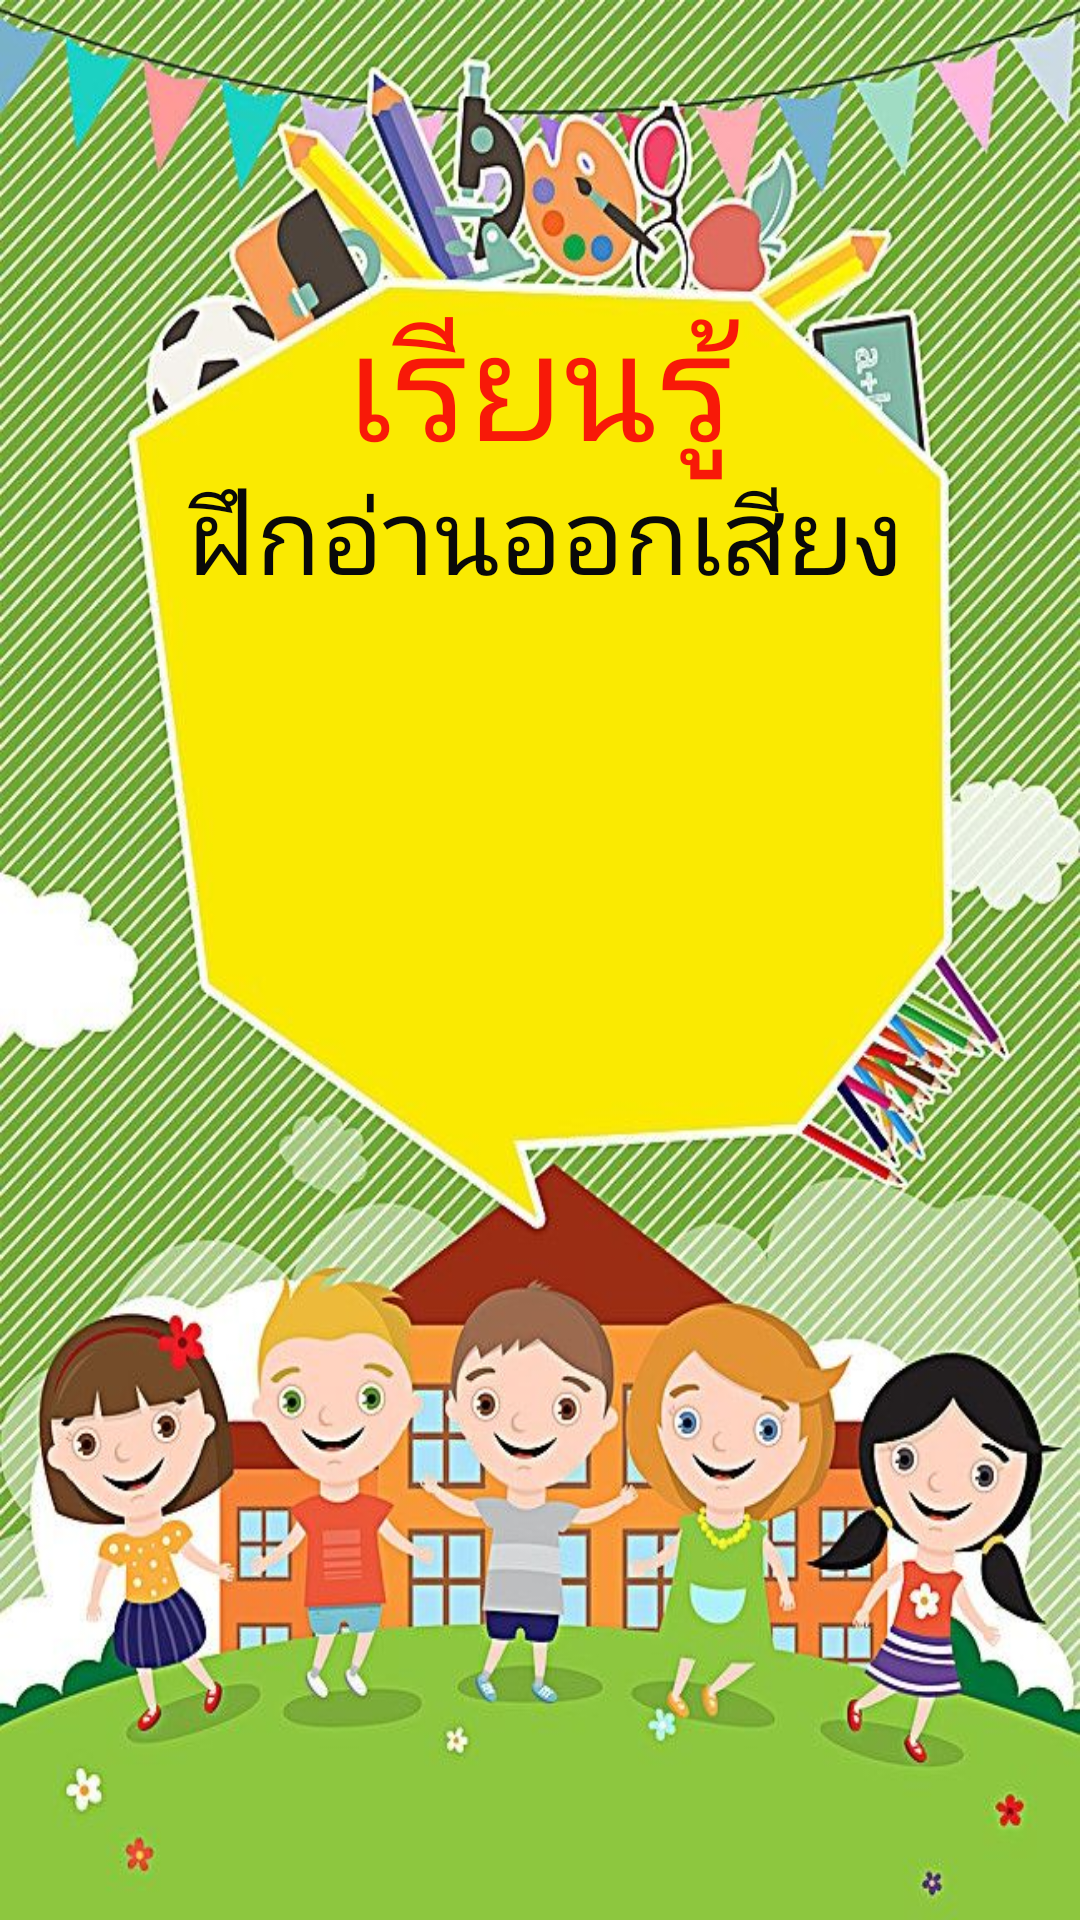

Here is an Android app screen rendered from its layout file. Give the layout XML and the strings, colors and styles it references.
<!-- AndroidManifest.xml: application theme Theme.Learningkids200 -->
<!-- res/layout/activity_main.xml -->
<?xml version="1.0" encoding="utf-8"?>
<androidx.constraintlayout.widget.ConstraintLayout xmlns:android="http://schemas.android.com/apk/res/android"
    xmlns:app="http://schemas.android.com/apk/res-auto"
    xmlns:tools="http://schemas.android.com/tools"
    android:layout_width="match_parent"
    android:layout_height="match_parent"
    android:background="@drawable/bg_home"
    tools:context=".MainActivity">

    <TextView
        android:id="@+id/textView2"
        android:layout_width="286dp"
        android:layout_height="70dp"
        android:text="เรียนรู้"
        android:textAlignment="center"
        android:textColor="#F81908"
        android:textColorHighlight="#F8F8F8"
        android:textSize="50dp"
        android:textStyle="normal"
        app:layout_constraintBottom_toBottomOf="parent"
        app:layout_constraintEnd_toEndOf="parent"
        app:layout_constraintHorizontal_bias="0.496"
        app:layout_constraintStart_toStartOf="parent"
        app:layout_constraintTop_toTopOf="parent"
        app:layout_constraintVertical_bias="0.164" />

    <TextView
        android:id="@+id/textView"
        android:layout_width="293dp"
        android:layout_height="74dp"
        android:text="ฝึกอ่านออกเสียง"
        android:textAlignment="center"
        android:textColor="#090909"
        android:textColorHighlight="#F8F8F8"
        android:textSize="35dp"
        android:textStyle="normal"
        app:layout_constraintBottom_toBottomOf="parent"
        app:layout_constraintEnd_toEndOf="parent"
        app:layout_constraintHorizontal_bias="0.525"
        app:layout_constraintStart_toStartOf="parent"
        app:layout_constraintTop_toTopOf="parent"
        app:layout_constraintVertical_bias="0.272" />

    <Button
        android:id="@+id/play1"
        android:layout_width="152dp"
        android:layout_height="151dp"
        android:background="@drawable/play1"
        android:contentDescription="@string/app_name"
        app:layout_constraintBottom_toBottomOf="parent"
        app:layout_constraintEnd_toEndOf="parent"
        app:layout_constraintHorizontal_bias="0.498"
        app:layout_constraintStart_toStartOf="parent"
        app:layout_constraintTop_toTopOf="parent"
        app:layout_constraintVertical_bias="0.442" />


</androidx.constraintlayout.widget.ConstraintLayout>
<!-- resources referenced by this layout -->
<resources>
  <!-- drawable bg_home: jpg bitmap (drawable, 150326 bytes) -->
  <string name="app_name">Learningkids200</string>
  <style name="Theme.Learningkids200" parent="Theme.AppCompat.DayNight.DarkActionBar">
          
          <item name="colorPrimary">@color/purple_500</item>
          <item name="colorPrimaryVariant">@color/purple_700</item>
          <item name="colorOnPrimary">@color/white</item>
          
          <item name="colorSecondary">@color/teal_200</item>
          <item name="colorSecondaryVariant">@color/teal_700</item>
          <item name="colorOnSecondary">@color/black</item>
          
          <item name="android:statusBarColor">?attr/colorPrimaryVariant</item>
          
      </style>
  <color name="purple_500">#FF6200EE</color>
  <color name="purple_700">#FF3700B3</color>
  <color name="white">#FFFFFFFF</color>
  <color name="teal_200">#FF03DAC5</color>
  <color name="teal_700">#FF018786</color>
  <color name="black">#FF000000</color>
</resources>
